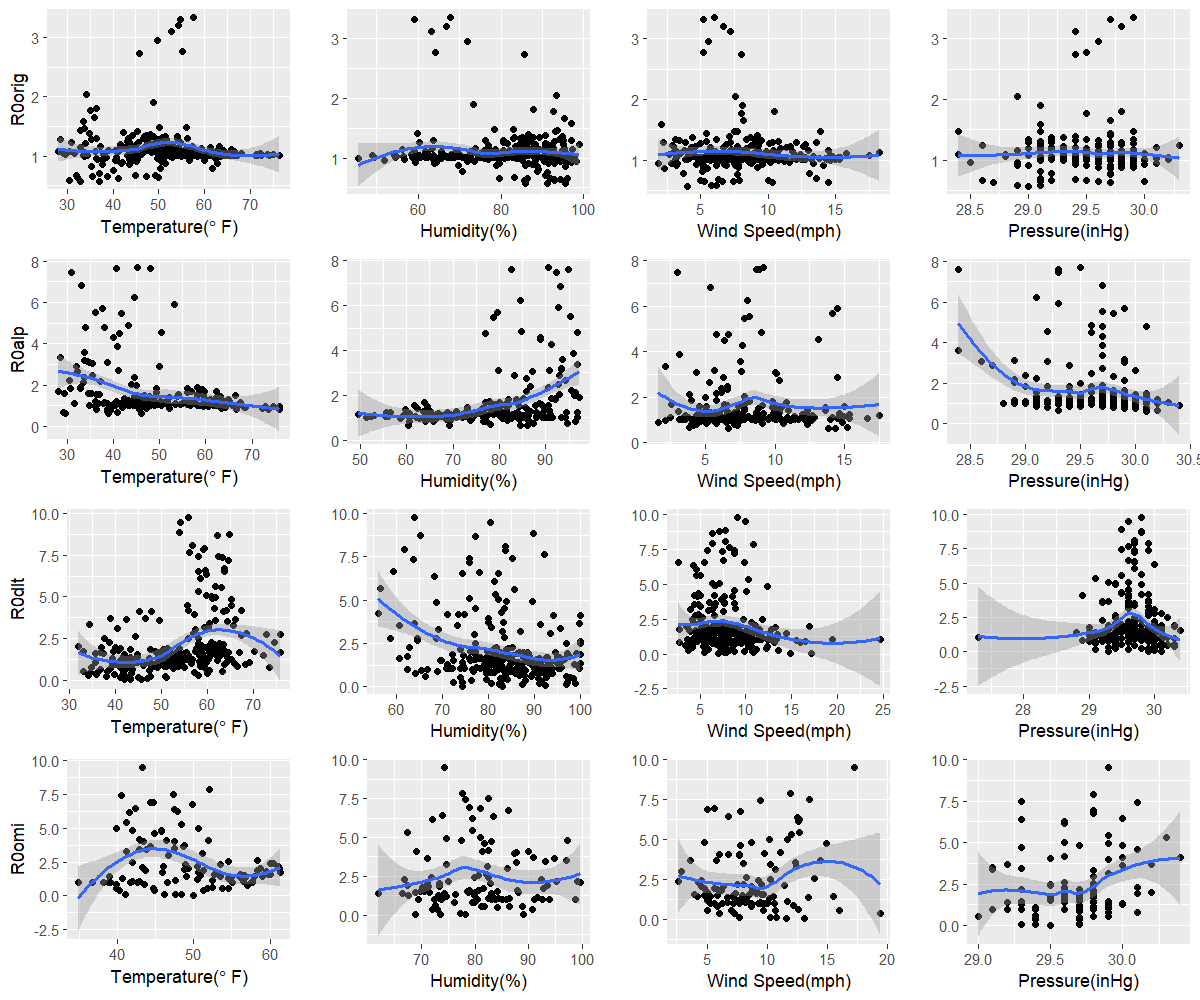

The file beside this chart, header and first rows:
orig, 32.9, 91.1, 4, 29
alp, 29.6, 69.3, 14.3, 30.1
dlt, 45.7, 83, 14.9, 29.3
omi, 50, 89, 11.6, 29.5
